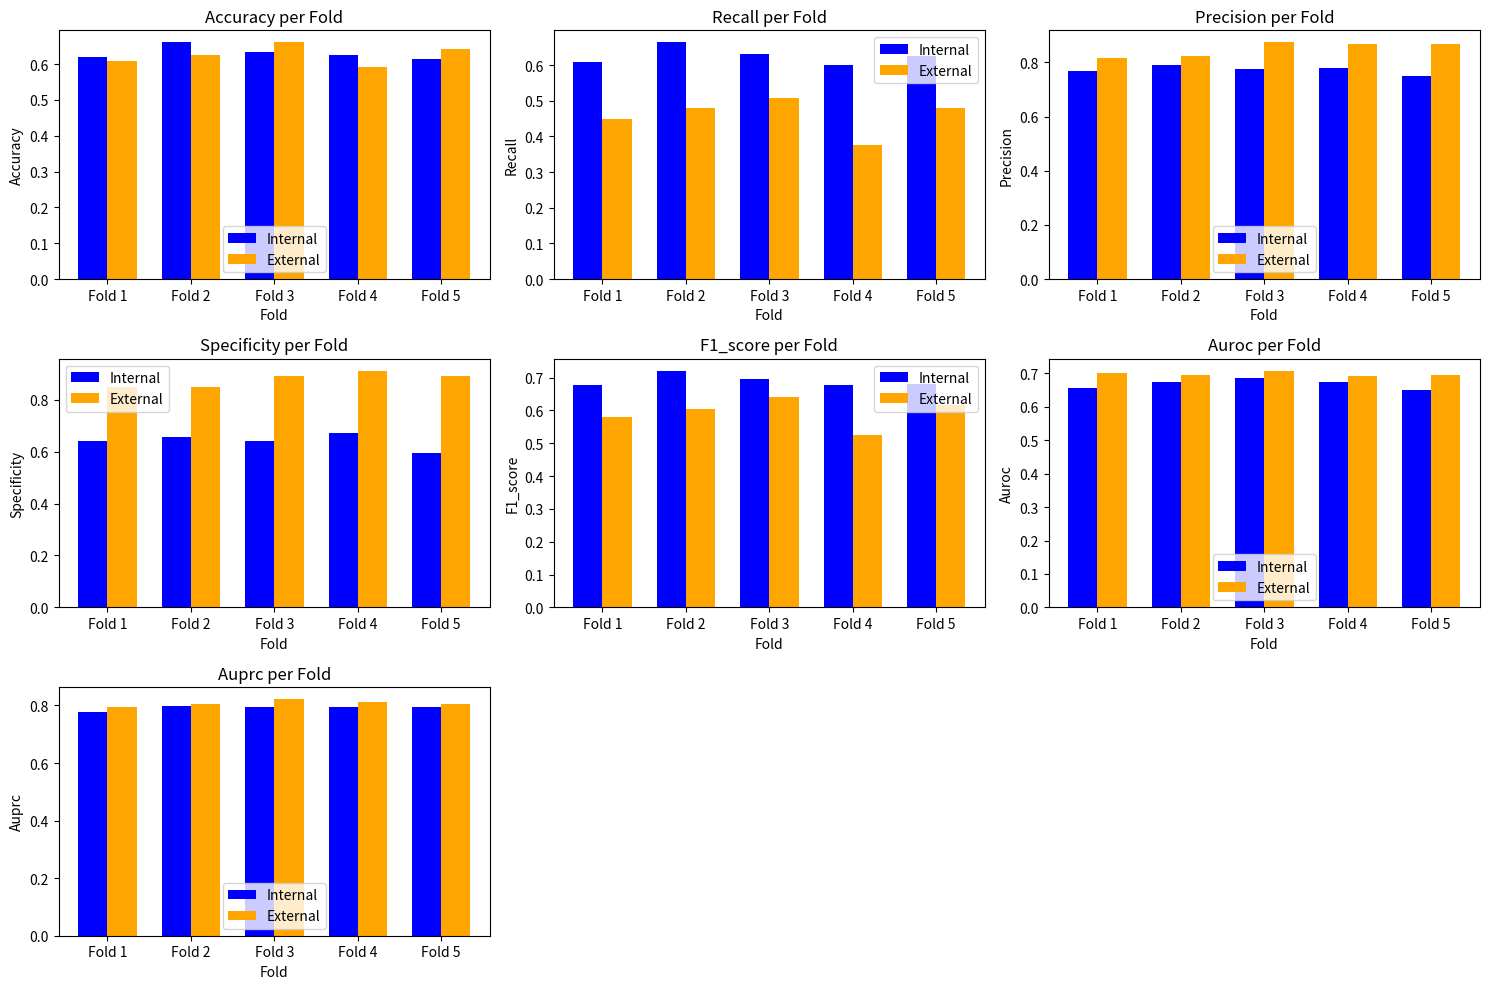

The script that saved this image:
import matplotlib.pyplot as plt
import numpy as np

# Fold별 평가 메트릭
folds = {
    'fold1': {
        'int': {
            'accuracy': 0.619,
            'recall': 0.608,
            'precision': 0.7677,
            'specificity': 0.6406,
            'f1_score': 0.6786,
            'auroc': 0.6571,
            'auprc': 0.7787
        },
        'ext': {
            'accuracy': 0.6087,
            'recall': 0.4493,
            'precision': 0.8158,
            'specificity': 0.8478,
            'f1_score': 0.5794,
            'auroc': 0.7001,
            'auprc': 0.7934
        }
    },
    'fold2': {
        'int': {
            'accuracy': 0.6614,
            'recall': 0.664,
            'precision': 0.7905,
            'specificity': 0.6562,
            'f1_score': 0.7217,
            'auroc': 0.674,
            'auprc': 0.7964
        },
        'ext': {
            'accuracy': 0.6261,
            'recall': 0.4783,
            'precision': 0.825,
            'specificity': 0.8478,
            'f1_score': 0.6055,
            'auroc': 0.6957,
            'auprc': 0.8056
        }
    },
    'fold3': {
        'int': {
            'accuracy': 0.6349,
            'recall': 0.632,
            'precision': 0.7745,
            'specificity': 0.6406,
            'f1_score': 0.696,
            'auroc': 0.6866,
            'auprc': 0.7936
        },
        'ext': {
            'accuracy': 0.6609,
            'recall': 0.5072,
            'precision': 0.875,
            'specificity': 0.8913,
            'f1_score': 0.6422,
            'auroc': 0.7083,
            'auprc': 0.8229
        }
    },
    'fold4': {
        'int': {
            'accuracy': 0.6243,
            'recall': 0.6,
            'precision': 0.7812,
            'specificity': 0.6719,
            'f1_score': 0.6787,
            'auroc': 0.6748,
            'auprc': 0.7947
        },
        'ext': {
            'accuracy': 0.5913,
            'recall': 0.3768,
            'precision': 0.8667,
            'specificity': 0.913,
            'f1_score': 0.5253,
            'auroc': 0.6909,
            'auprc': 0.8116
        }
    },
    'fold5': {
        'int': {
            'accuracy': 0.6138,
            'recall': 0.624,
            'precision': 0.75,
            'specificity': 0.5938,
            'f1_score': 0.6812,
            'auroc': 0.6506,
            'auprc': 0.7931
        },
        'ext': {
            'accuracy': 0.6435,
            'recall': 0.4783,
            'precision': 0.8684,
            'specificity': 0.8913,
            'f1_score': 0.6168,
            'auroc': 0.6957,
            'auprc': 0.8035
        }
    }
}

# 평가 메트릭 이름
metrics = ['accuracy', 'recall', 'precision', 'specificity', 'f1_score', 'auroc', 'auprc']

# 각 fold에서의 메트릭을 수집
def get_fold_metrics(fold_data, metric):
    return [fold_data['int'][metric] for fold_data in folds.values()]

# 시각화
plt.figure(figsize=(15, 10))

for i, metric in enumerate(metrics):
    plt.subplot(3, 3, i+1)
    
    int_values = get_fold_metrics(folds, metric)
    ext_values = [folds[fold][dataset][metric] for fold in folds.keys() for dataset in ['ext']]
    
    bar_width = 0.35
    index = np.arange(len(folds))
    
    plt.bar(index - bar_width/2, int_values, bar_width, label='Internal', color='blue')
    plt.bar(index + bar_width/2, ext_values, bar_width, label='External', color='orange')
    
    plt.xlabel('Fold')
    plt.ylabel(metric.capitalize())
    plt.title(f'{metric.capitalize()} per Fold')
    plt.xticks(index, [f'Fold {i+1}' for i in index])
    plt.legend()

plt.tight_layout()
plt.savefig("evaluation_metrics_comparison.png")
plt.show()
